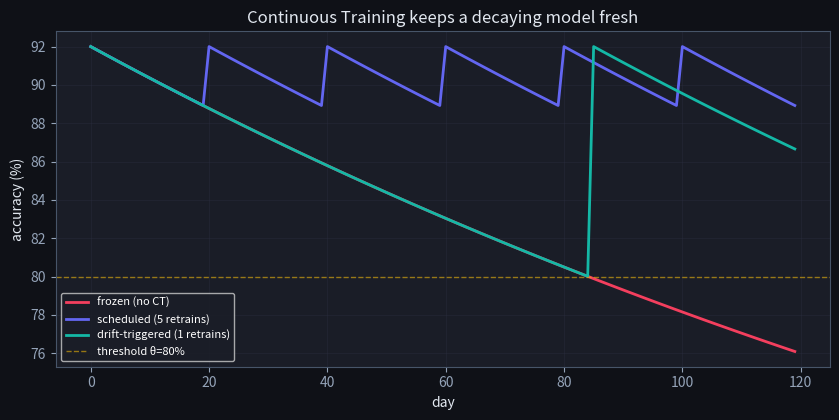

Here is the Python script that generated this plot: (Note: this script raises an exception after producing the figure.)
import numpy as np
import matplotlib.pyplot as plt

# Dark style matching the site theme.
plt.style.use('dark_background')
plt.rcParams.update({
    'axes.edgecolor': '#475569',
    'axes.labelcolor': '#e2e8f0',
    'xtick.color': '#94a3b8',
    'ytick.color': '#94a3b8',
    'axes.titlecolor': '#e2e8f0',
    'figure.facecolor': '#0f1117',
    'axes.facecolor': '#1a1d27',
    'grid.color': '#2e3347',
    'savefig.facecolor': '#0f1117',
})
BRAND = '#6366f1'
TEAL = '#14b8a6'
ROSE = '#f43f5e'
YELLOW = '#eab308'

rng = np.random.default_rng(0)

T = 120  # days
drift_rate = 0.004
def accuracy(days_since_train):
    # starts at 0.92, decays with drift, floored
    return 0.5 + 0.42 * np.exp(-drift_rate * days_since_train)

days = np.arange(T)
frozen = accuracy(days)  # never retrained
print('day 0 acc:', round(frozen[0],3), ' day 119 acc:', round(frozen[-1],3))

print(f'day 0 accuracy: {frozen[0]:.3f}, day {T-1} accuracy: {frozen[-1]:.3f}')
assert frozen[-1] < frozen[0], 'a frozen model decays as the world drifts'
assert all(frozen[i] >= frozen[i+1] - 1e-9 for i in range(len(frozen)-1)), 'decay is monotonic here'
print('\n✅ models decay without retraining — this is why continuous training exists')

def simulate_ct(policy, period=20, theta=0.80):
    acc = np.zeros(T); last_train = 0; retrains = 0
    for d in range(T):
        a = accuracy(d - last_train)
        if policy == 'scheduled' and d > 0 and d % period == 0:
            last_train = d; retrains += 1; a = accuracy(0)
        elif policy == 'drift' and a < theta:
            last_train = d; retrains += 1; a = accuracy(0)
        acc[d] = a
    return acc, retrains

sched, n_s = simulate_ct('scheduled', period=20)
drift, n_d = simulate_ct('drift', theta=0.80)
print(f'frozen    : mean acc {frozen.mean():.3f}, retrains 0')
print(f'scheduled : mean acc {sched.mean():.3f}, retrains {n_s}')
print(f'drift-trig: mean acc {drift.mean():.3f}, retrains {n_d}')

fig, ax = plt.subplots(figsize=(8.5, 4.3))
ax.plot(days, frozen*100, color=ROSE, lw=2, label='frozen (no CT)')
ax.plot(days, sched*100, color=BRAND, lw=2, label=f'scheduled ({n_s} retrains)')
ax.plot(days, drift*100, color=TEAL, lw=2, label=f'drift-triggered ({n_d} retrains)')
ax.axhline(80, color=YELLOW, ls='--', lw=1, alpha=0.6, label='threshold θ=80%')
ax.set_xlabel('day'); ax.set_ylabel('accuracy (%)'); ax.set_title('Continuous Training keeps a decaying model fresh')
ax.legend(fontsize=8); ax.grid(True, alpha=0.3)
plt.tight_layout(); plt.show()

acc_sched, n_sched = simulate_ct('scheduled', period=20)
acc_drift, n_drift = simulate_ct('drift', theta=0.80)
print(f'scheduled : mean acc {acc_sched.mean():.3f}, retrains {n_sched}')
print(f'drift-trig: mean acc {acc_drift.mean():.3f}, retrains {n_drift}')
assert acc_drift.mean() > frozen.mean(), 'any CT policy beats never retraining'
assert acc_sched.mean() > frozen.mean(), 'scheduled CT beats never retraining'
print('\n✅ continuous training arrests decay; drift-triggered spends retrains only when needed')

# The promotion gate is the safety rail of automated retraining: a freshly retrained
# candidate ships ONLY if it beats production AND clears a quality floor. Without it, an
# automated pipeline could promote a regression. We test the gate's decision table.
def gate(cand, prod, floor):
    return cand > prod and cand >= floor
cases = [(0.85, 0.82, 0.80, True), (0.79, 0.82, 0.80, False), (0.81, 0.70, 0.85, False)]
for cand, prod, floor, expected in cases:
    got = gate(cand, prod, floor)
    print(f'candidate {cand}, prod {prod}, floor {floor} -> promote={got}')
    assert got == expected
print('\nThe gate promotes only a VALIDATED improvement -> automation never ships a regression.')

def should_promote(candidate_acc, prod_acc, floor):
    """TODO(you): True iff candidate_acc > prod_acc and candidate_acc >= floor."""
    # TODO
    return ...


assert should_promote(0.85, 0.82, 0.80) is True
assert should_promote(0.79, 0.82, 0.80) is False   # worse than prod
assert should_promote(0.81, 0.70, 0.85) is False   # below floor
print('✅ automated retraining only promotes a validated improvement.')
